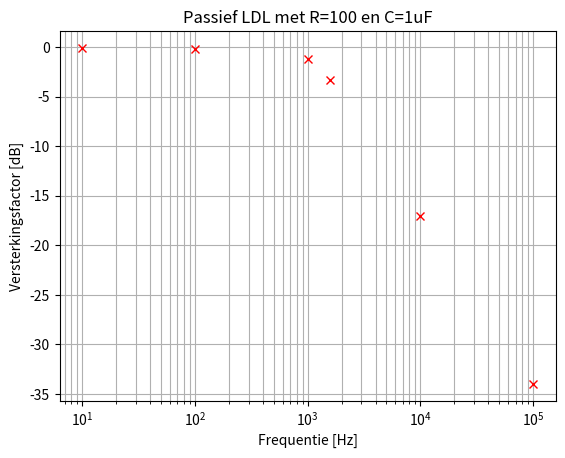

Generate this figure with matplotlib:
import numpy as np
import matplotlib.pyplot as plt

def sincos():
    x = np.linspace(0,4*np.pi,200)
    s = np.sin(x)
    c = np.cos(x)

    fig,ax = plt.subplots()
    ax.set_title('Goniometrische functies')
    ax.set_xlabel('x in rad', rotation=0, loc='right')
    ax.set_ylabel('y', rotation=0, loc='top')
    plt.plot(x,s,'r',label='y = sin(x)')
    plt.plot(x,c,'g',label='y = cos(x)')
    plt.grid()
    plt.legend(loc='upper right')
    plt.show()
    
def meetresultaten():
    vin = 1
    vout = [0.99, 0.98, 0.87, 0.68, 0.14, 0.02]
    f = [10, 100, 1000, 1590, 10000, 100000]
    cnt = 0
    Adblist = list()
    
    while len(vout)>cnt:
        Adb = 20*np.log10(vout[cnt]/vin)
        cnt=cnt+1
        Adblist.append(Adb)
        
    fig,ax = plt.subplots()
    ax.set_title('Passief LDL met R=100 en C=1uF')
    ax.set_xlabel('Frequentie [Hz]')
    ax.set_ylabel('Versterkingsfactor [dB]')
    plt.xscale('log')
    plt.grid(which='both', ls='-')
    plt.plot(f, Adblist, 'rx')
    plt.show()
        
meetresultaten()